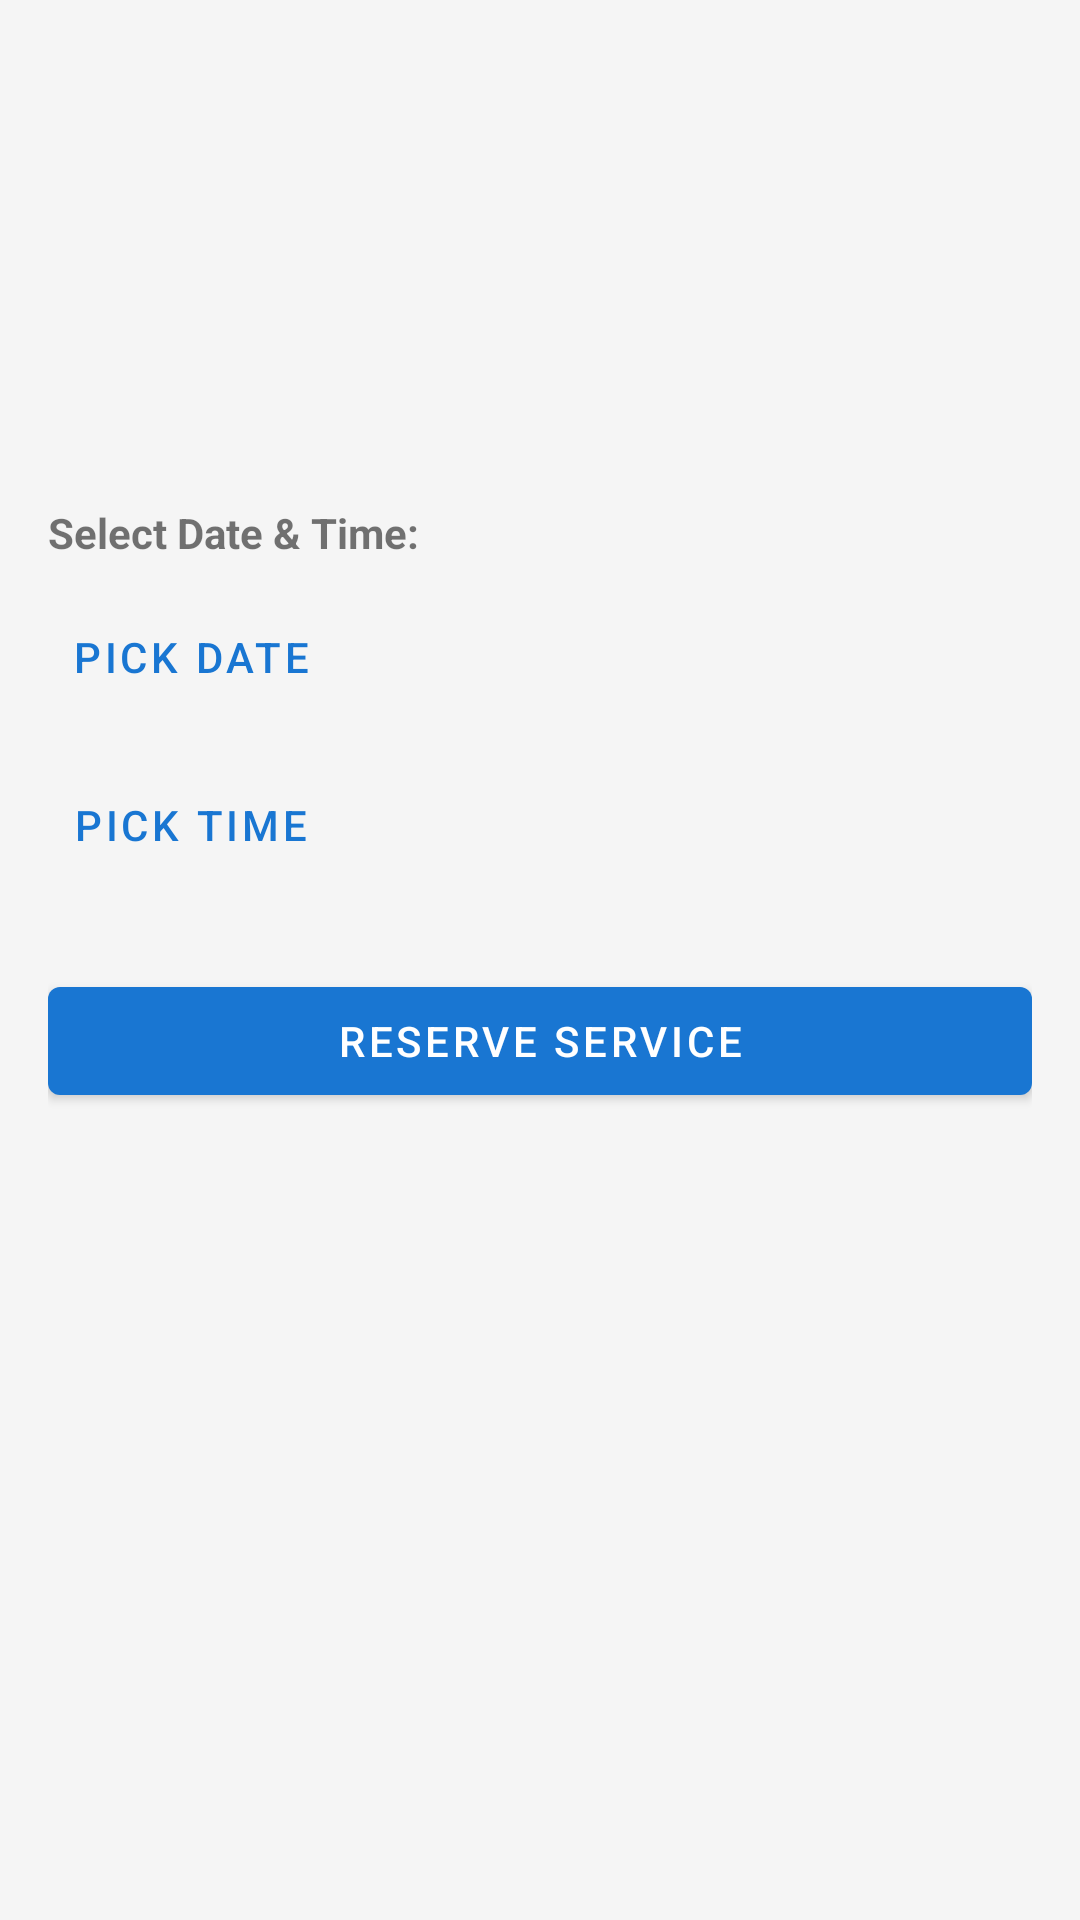

Here is an Android app screen rendered from its layout file. Give the layout XML and the strings, colors and styles it references.
<!-- AndroidManifest.xml: application theme Theme.LuxeVista -->
<!-- res/layout/activity_service_detail.xml -->
<?xml version="1.0" encoding="utf-8"?>
<ScrollView xmlns:android="http://schemas.android.com/apk/res/android"
    xmlns:tools="http://schemas.android.com/tools"
    android:layout_width="match_parent"
    android:layout_height="match_parent"
    tools:context=".ServiceDetailActivity">

    <LinearLayout
        android:layout_width="match_parent"
        android:layout_height="wrap_content"
        android:orientation="vertical"
        android:padding="16dp">

        <TextView
            android:id="@+id/textViewServiceNameDetail"
            android:layout_width="match_parent"
            android:layout_height="62dp"
            android:textSize="24sp"
            android:textStyle="bold"
            tools:text="Relaxing Massage" />

        <TextView
            android:id="@+id/textViewServicePriceDetail"
            android:layout_width="match_parent"
            android:layout_height="wrap_content"
            android:layout_marginTop="4dp"
            android:textColor="@color/purple_700"
            android:textSize="18sp"
            tools:text="Price: $120.00" />

        <TextView
            android:id="@+id/textViewServiceDescriptionDetail"
            android:layout_width="match_parent"
            android:layout_height="wrap_content"
            android:layout_marginTop="16dp"
            android:textSize="16sp"
            tools:text="Detailed description of the service goes here. Enjoy a 60-minute session designed to melt away stress." />

        <TextView
            android:layout_width="wrap_content"
            android:layout_height="wrap_content"
            android:layout_marginTop="24dp"
            android:text="Select Date &amp; Time:"
            android:textStyle="bold" />

        <LinearLayout
            android:layout_width="match_parent"
            android:layout_height="wrap_content"
            android:layout_marginTop="8dp"
            android:gravity="center_vertical"
            android:orientation="horizontal">

            <Button
                android:id="@+id/buttonPickDate"
                style="?android:attr/buttonBarButtonStyle"
                android:layout_width="wrap_content"
                android:layout_height="wrap_content"
                android:text="Pick Date" />

            <TextView
                android:id="@+id/textViewSelectedDate"
                android:layout_width="wrap_content"
                android:layout_height="wrap_content"
                android:layout_marginStart="16dp"
                android:textSize="16sp"
                tools:text="Wed, Jul 4, 2025" />
        </LinearLayout>

        <LinearLayout
            android:layout_width="match_parent"
            android:layout_height="wrap_content"
            android:layout_marginTop="8dp"
            android:gravity="center_vertical"
            android:orientation="horizontal">

            <Button
                android:id="@+id/buttonPickTime"
                style="?android:attr/buttonBarButtonStyle"
                android:layout_width="wrap_content"
                android:layout_height="wrap_content"
                android:text="Pick Time" />

            <TextView
                android:id="@+id/textViewSelectedTime"
                android:layout_width="wrap_content"
                android:layout_height="wrap_content"
                android:layout_marginStart="16dp"
                android:textSize="16sp"
                tools:text="2:00 PM" />
        </LinearLayout>

        <Button
            android:id="@+id/buttonReserveService"
            android:layout_width="match_parent"
            android:layout_height="wrap_content"
            android:layout_marginTop="24dp"
            android:text="Reserve Service" />

    </LinearLayout>
</ScrollView>
<!-- resources referenced by this layout -->
<resources>
  <color name="purple_700">#FF3700B3</color>
  <style name="Theme.LuxeVista" parent="Theme.MaterialComponents.DayNight.DarkActionBar">
          <item name="colorPrimary">@color/primary</item>
          <item name="colorPrimaryVariant">@color/primary_dark</item>
          <item name="colorOnPrimary">@color/on_primary</item>
          <item name="colorSecondary">@color/accent_gold</item>
          <item name="colorOnSecondary">@color/on_secondary</item>
          <item name="android:statusBarColor" tools:targetApi="l">?attr/colorPrimaryVariant</item>
          <item name="android:colorBackground">@color/background_light</item>
          <item name="colorSurface">@color/surface</item>
          <item name="android:textColorPrimary">@color/on_surface</item>
          <item name="android:textColorSecondary">@color/on_surface_medium</item>
          <item name="colorError">@color/error_color</item>
          <item name="android:windowBackground">@color/background_light</item>
      </style>
  <color name="primary">#1976D2</color>
  <color name="primary_dark">#0D47A1</color>
  <color name="on_primary">#FFFFFF</color>
  <color name="accent_gold">#FFC107</color>
  <color name="on_secondary">#FFFFFF</color>
  <color name="background_light">#F5F5F5</color>
  <color name="surface">#FFFFFF</color>
  <color name="on_surface">#212121</color>
  <color name="on_surface_medium">#616161</color>
  <color name="error_color">#D32F2F</color>
</resources>
